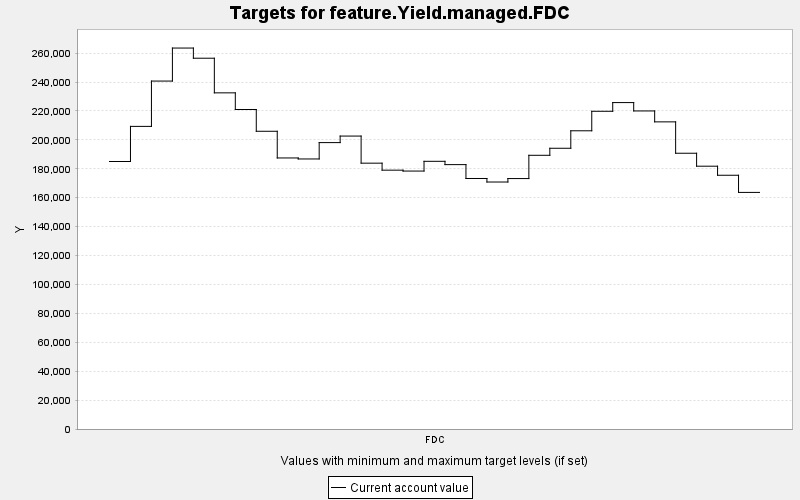

The file beside this chart, header and first rows:
TARGET, PERIOD, YEAR, PERIODWIDTH, MINIMUM, MAXIMUM, MINWEIGHT, MAXWEIGHT, CURRENT, SUMMARY
feature.Yield.managed.FDC, 0, 0, 10.0, 0.0, 10000, 1.0, 1.0, 185052, 0.0
feature.Yield.managed.FDC, 1, 10, 10.0, 0.0, 10000, 1.0, 1.0, 209344, 0.0
feature.Yield.managed.FDC, 2, 20, 10.0, 0.0, 10000, 1.0, 1.0, 240692, 0.0
feature.Yield.managed.FDC, 3, 30, 10.0, 0.0, 10000, 1.0, 1.0, 263532, 0.0
feature.Yield.managed.FDC, 4, 40, 10.0, 0.0, 10000, 1.0, 1.0, 256496, 0.0
feature.Yield.managed.FDC, 5, 50, 10.0, 0.0, 10000, 1.0, 1.0, 232539, 0.0
feature.Yield.managed.FDC, 6, 60, 10.0, 0.0, 10000, 1.0, 1.0, 221023, 0.0
feature.Yield.managed.FDC, 7, 70, 10.0, 0.0, 10000, 1.0, 1.0, 205963, 0.0
feature.Yield.managed.FDC, 8, 80, 10.0, 0.0, 10000, 1.0, 1.0, 187501, 0.0
feature.Yield.managed.FDC, 9, 90, 10.0, 0.0, 10000, 1.0, 1.0, 186804, 0.0
feature.Yield.managed.FDC, 10, 100, 10.0, 0.0, 10000, 1.0, 1.0, 198119, 0.0
feature.Yield.managed.FDC, 11, 110, 10.0, 0.0, 10000, 1.0, 1.0, 202645, 0.0
feature.Yield.managed.FDC, 12, 120, 10.0, 0.0, 10000, 1.0, 1.0, 183899, 0.0
feature.Yield.managed.FDC, 13, 130, 10.0, 0.0, 10000, 1.0, 1.0, 179053, 0.0
feature.Yield.managed.FDC, 14, 140, 10.0, 0.0, 10000, 1.0, 1.0, 178439, 0.0
feature.Yield.managed.FDC, 15, 150, 10.0, 0.0, 10000, 1.0, 1.0, 185180, 0.0
feature.Yield.managed.FDC, 16, 160, 10.0, 0.0, 10000, 1.0, 1.0, 182890, 0.0
feature.Yield.managed.FDC, 17, 170, 10.0, 0.0, 10000, 1.0, 1.0, 173299, 0.0
feature.Yield.managed.FDC, 18, 180, 10.0, 0.0, 10000, 1.0, 1.0, 170858, 0.0
feature.Yield.managed.FDC, 19, 190, 10.0, 0.0, 10000, 1.0, 1.0, 173248, 0.0
feature.Yield.managed.FDC, 20, 200, 10.0, 0.0, 10000, 1.0, 1.0, 189344, 0.0
feature.Yield.managed.FDC, 21, 210, 10.0, 0.0, 10000, 1.0, 1.0, 194209, 0.0
feature.Yield.managed.FDC, 22, 220, 10.0, 0.0, 10000, 1.0, 1.0, 206295, 0.0
feature.Yield.managed.FDC, 23, 230, 10.0, 0.0, 10000, 1.0, 1.0, 219791, 0.0
feature.Yield.managed.FDC, 24, 240, 10.0, 0.0, 10000, 1.0, 1.0, 225808, 0.0
feature.Yield.managed.FDC, 25, 250, 10.0, 0.0, 10000, 1.0, 1.0, 220023, 0.0
feature.Yield.managed.FDC, 26, 260, 10.0, 0.0, 10000, 1.0, 1.0, 212466, 0.0
feature.Yield.managed.FDC, 27, 270, 10.0, 0.0, 10000, 1.0, 1.0, 190763, 0.0
feature.Yield.managed.FDC, 28, 280, 10.0, 0.0, 10000, 1.0, 1.0, 181799, 0.0
feature.Yield.managed.FDC, 29, 290, 10.0, 0.0, 10000, 1.0, 1.0, 175536, 0.0
feature.Yield.managed.FDC, 30, 300, 10.0, 0.0, 10000, 1.0, 1.0, 163668, 0.0
